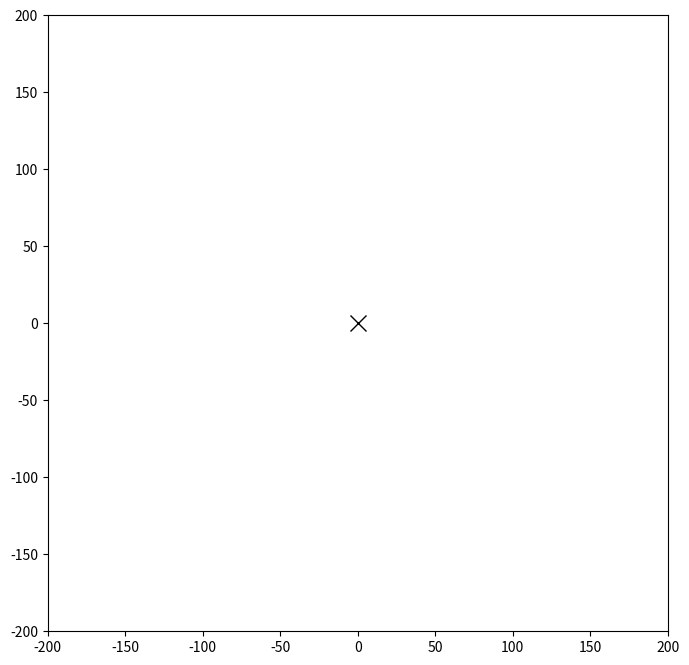

Python code for this plot:
import numpy as np
import matplotlib.pyplot as plt
from matplotlib.animation import FuncAnimation
import random
import math

# --- PARAMETERS
N = 100
FIELD_SIZE = 200
P = 0.05
ROUNDS = 100
ENERGY_INIT = 0.5

E_TX = 50e-9
E_RX = 50e-9
E_DA = 5e-9
E_FS = 10e-12
E_MP = 0.0013e-12
L = 4000
D0 = math.sqrt(E_FS / E_MP)
ENERGY_DEAD = 0.0

random.seed(42)

# --- HELPERS
def distance(a, b):
    return math.hypot(a[0] - b[0], a[1] - b[1])

def energy_tx(d):
    if d < D0:
        return (E_TX * L) + (E_FS * L * d**2)
    else:
        return (E_TX * L) + (E_MP * L * d**4)

def energy_rx():
    return (E_RX + E_DA) * L

def threshold_T(round_idx):
    r_mod = round_idx % int(1 / P)
    denom = 1 - P * r_mod
    return P / denom if denom > 0 else P / 1e-9

# --- INITIALIZE NODES
nodes = [{
    'x': random.uniform(-FIELD_SIZE, FIELD_SIZE),
    'y': random.uniform(-FIELD_SIZE, FIELD_SIZE),
    'energy': ENERGY_INIT,
    'is_dead': False,
    'is_CH': False
} for _ in range(N)]

bs = (0, 0)
frames = []

# --- SIMULATION
for r in range(ROUNDS):
    # Reset cluster heads
    for n in nodes:
        n['is_CH'] = False

    # Cluster head selection
    Tn = threshold_T(r)
    for n in nodes:
        if not n['is_dead'] and random.random() < Tn:
            n['is_CH'] = True

    connections = []

    for i, n in enumerate(nodes):
        if n['is_dead']:
            continue

        if n['is_CH']:
            d = distance((n['x'], n['y']), bs)
            n['energy'] -= energy_tx(d)
            if n['energy'] <= ENERGY_DEAD:
                n['is_dead'] = True
        else:
            min_d = float('inf')
            ch_index = -1
            for j, ch in enumerate(nodes):
                if ch['is_CH'] and not ch['is_dead']:
                    d = distance((n['x'], n['y']), (ch['x'], ch['y']))
                    if d < min_d:
                        min_d = d
                        ch_index = j
            if ch_index != -1:
                d = min_d
                n['energy'] -= energy_tx(d)
                if n['energy'] <= ENERGY_DEAD:
                    n['is_dead'] = True

                ch = nodes[ch_index]
                ch['energy'] -= energy_rx()
                if ch['energy'] <= ENERGY_DEAD:
                    ch['is_dead'] = True

                connections.append(((n['x'], n['y']), (ch['x'], ch['y'])))
            else:
                d = distance((n['x'], n['y']), bs)
                n['energy'] -= energy_tx(d)
                if n['energy'] <= ENERGY_DEAD:
                    n['is_dead'] = True
                connections.append(((n['x'], n['y']), bs))

    frames.append({
        'nodes': [{**n} for n in nodes],
        'connections': connections
    })

# --- ANIMATION
fig, ax = plt.subplots(figsize=(8, 8))
sc = ax.scatter([], [], s=20)
bs_marker, = ax.plot(bs[0], bs[1], 'kx', markersize=12, label="Base Station")
ax.set_xlim(-FIELD_SIZE, FIELD_SIZE)
ax.set_ylim(-FIELD_SIZE, FIELD_SIZE)

def init():
    return sc,

def update(frame_idx):
    ax.clear()
    frame = frames[frame_idx]
    ax.set_title(f"Step: {frame_idx + 1} / {len(frames)}")

    x = [n['x'] for n in frame['nodes'] if not n['is_dead']]
    y = [n['y'] for n in frame['nodes'] if not n['is_dead']]
    colors = ['red' if n['is_CH'] else 'blue' for n in frame['nodes'] if not n['is_dead']]

    ax.scatter(x, y, s=20, c=colors)

    for n in frame['nodes']:
        if not n['is_dead']:
            ax.text(n['x'], n['y'] + 2, f"{n['energy']:.1f}", fontsize=6, color='green', ha='center')

    for src, dst in frame['connections']:
        ax.plot([src[0], dst[0]], [src[1], dst[1]], color='gray', linewidth=0.5)

    ax.plot(bs[0], bs[1], 'kx', markersize=10, label='Base Station')
    ax.legend(loc='lower right')
    ax.set_xlim(-FIELD_SIZE, FIELD_SIZE)
    ax.set_ylim(-FIELD_SIZE, FIELD_SIZE)
    return sc,

ani = FuncAnimation(fig, update, frames=len(frames), init_func=init, interval=1000, blit=False)
plt.show()
